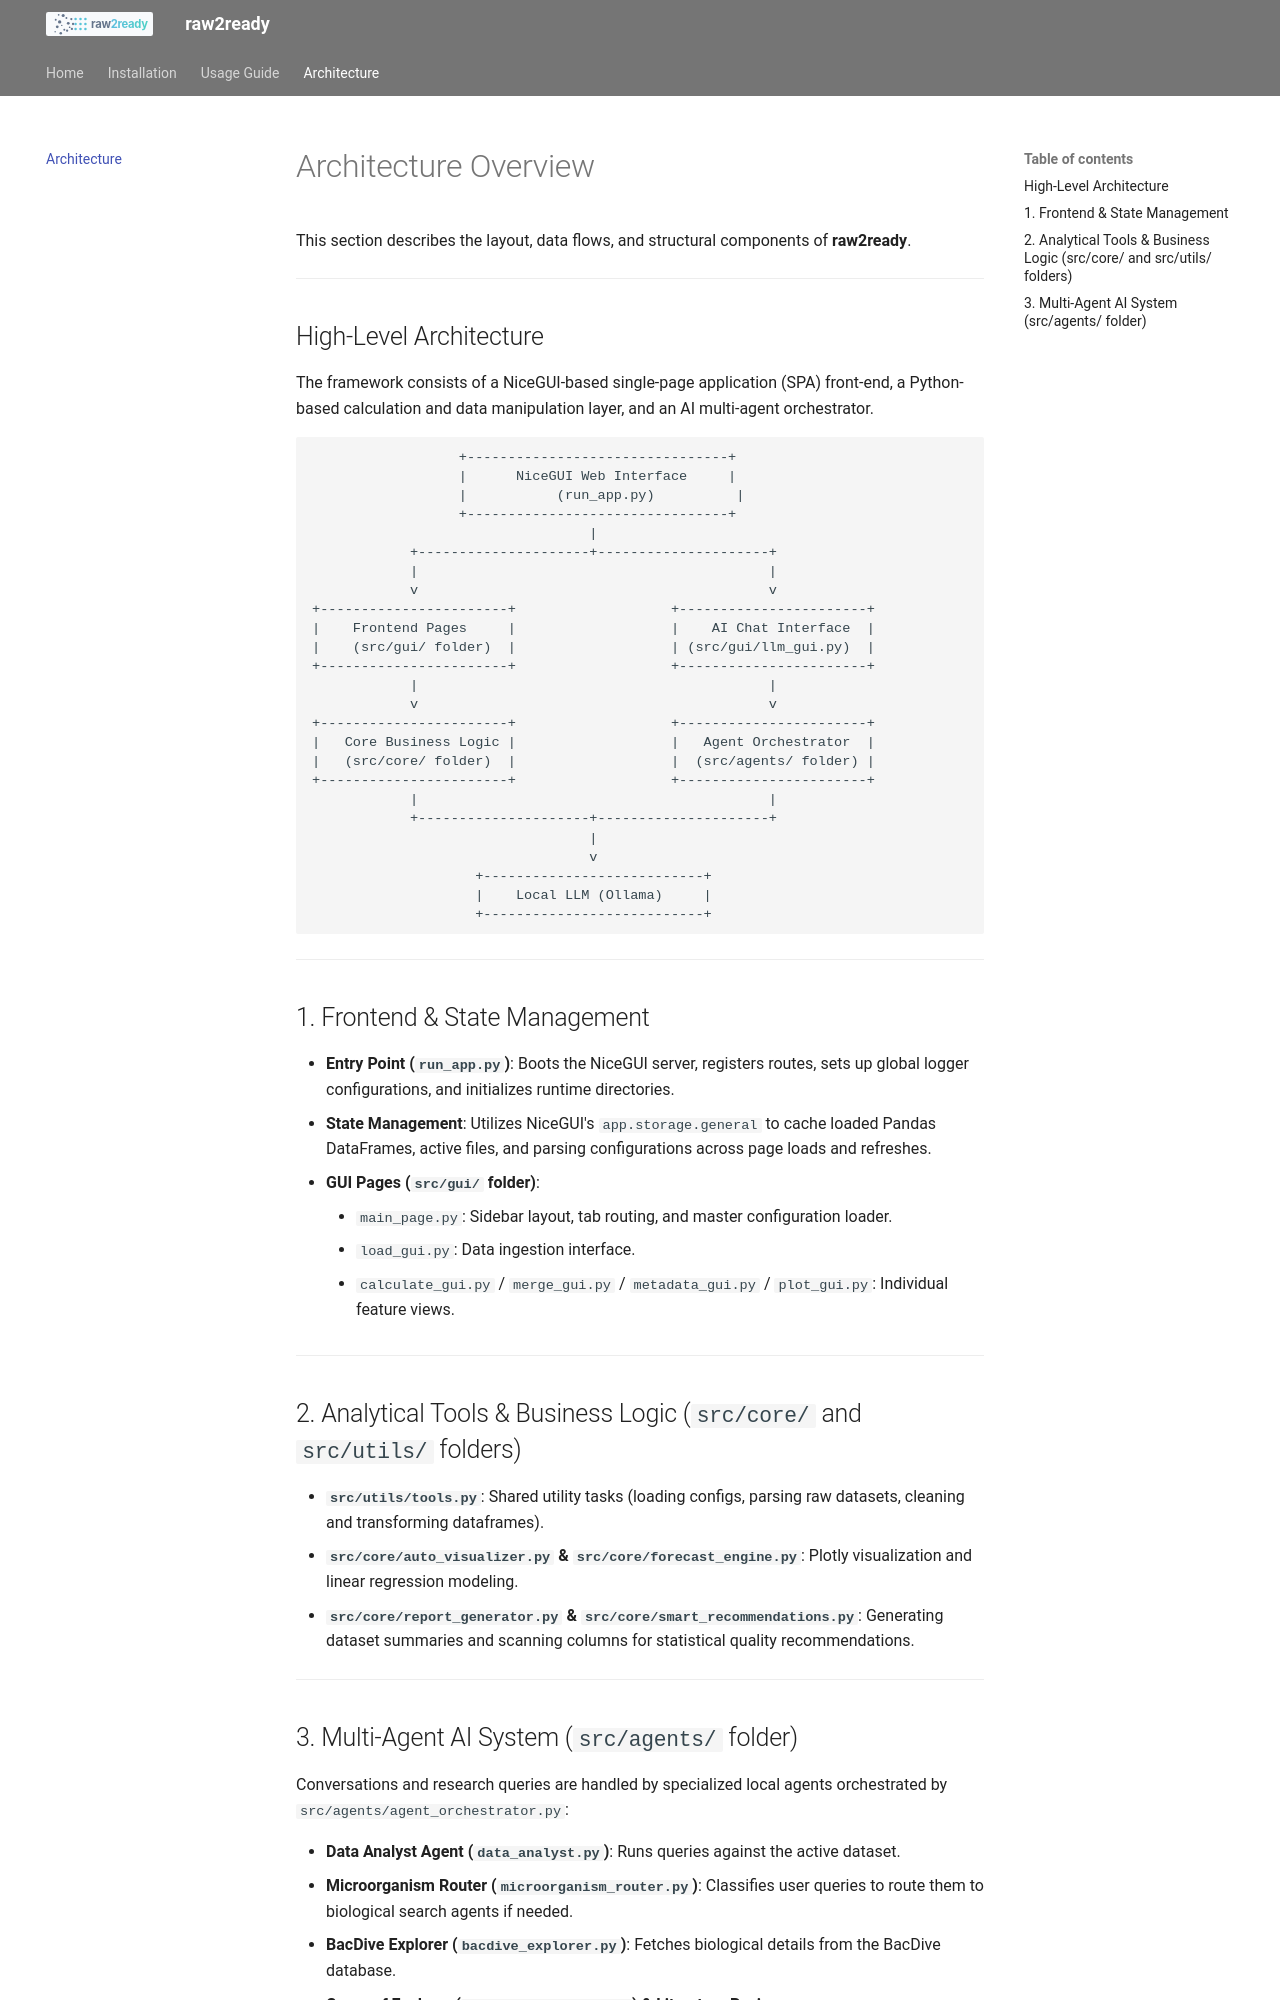

repository: GeorgakilasLab/raw2ready · page: architecture/index.html · generator: mkdocs

# Architecture Overview

This section describes the layout, data flows, and structural components of **raw2ready**.

---

## High-Level Architecture

The framework consists of a NiceGUI-based single-page application (SPA) front-end, a Python-based calculation and data manipulation layer, and an AI multi-agent orchestrator.

```
                  +--------------------------------+
                  |      NiceGUI Web Interface     |
                  |           (run_app.py)          |
                  +--------------------------------+
                                  |
            +---------------------+---------------------+
            |                                           |
            v                                           v
+-----------------------+                   +-----------------------+
|    Frontend Pages     |                   |    AI Chat Interface  |
|    (src/gui/ folder)  |                   | (src/gui/llm_gui.py)  |
+-----------------------+                   +-----------------------+
            |                                           |
            v                                           v
+-----------------------+                   +-----------------------+
|   Core Business Logic |                   |   Agent Orchestrator  |
|   (src/core/ folder)  |                   |  (src/agents/ folder) |
+-----------------------+                   +-----------------------+
            |                                           |
            +---------------------+---------------------+
                                  |
                                  v
                    +---------------------------+
                    |    Local LLM (Ollama)     |
                    +---------------------------+
```

---

## 1. Frontend & State Management

*   **Entry Point (`run_app.py`)**: Boots the NiceGUI server, registers routes, sets up global logger configurations, and initializes runtime directories.
*   **State Management**: Utilizes NiceGUI's `app.storage.general` to cache loaded Pandas DataFrames, active files, and parsing configurations across page loads and refreshes.
*   **GUI Pages (`src/gui/` folder)**:
    *   `main_page.py`: Sidebar layout, tab routing, and master configuration loader.
    *   `load_gui.py`: Data ingestion interface.
    *   `calculate_gui.py` / `merge_gui.py` / `metadata_gui.py` / `plot_gui.py`: Individual feature views.

---

## 2. Analytical Tools & Business Logic (`src/core/` and `src/utils/` folders)

*   **`src/utils/tools.py`**: Shared utility tasks (loading configs, parsing raw datasets, cleaning and transforming dataframes).
*   **`src/core/auto_visualizer.py` & `src/core/forecast_engine.py`**: Plotly visualization and linear regression modeling.
*   **`src/core/report_generator.py` & `src/core/smart_recommendations.py`**: Generating dataset summaries and scanning columns for statistical quality recommendations.

---
